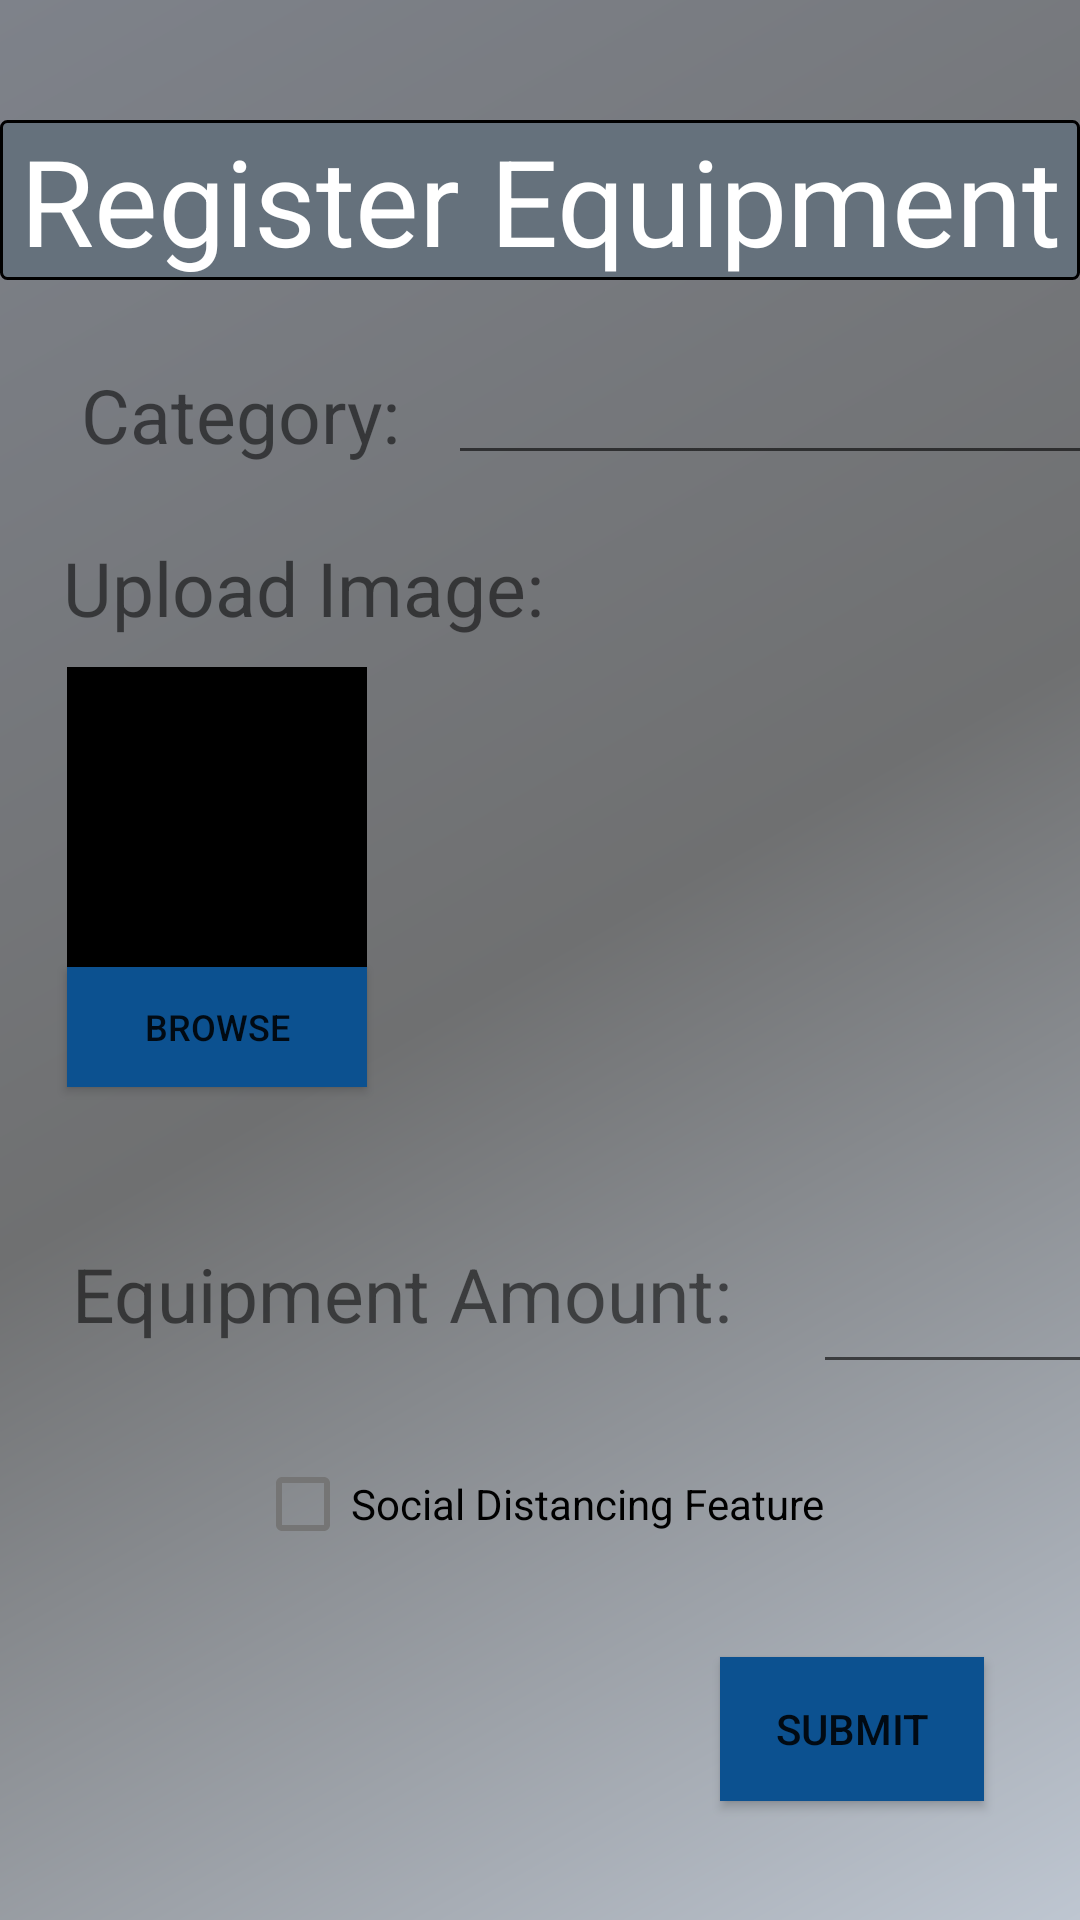

Produce the Android XML layout that renders to this screen, including the resource entries it uses.
<!-- AndroidManifest.xml: application theme Theme.ANDAPP -->
<!-- res/layout/register_equipment.xml -->
<?xml version="1.0" encoding="utf-8"?>
<androidx.constraintlayout.widget.ConstraintLayout
    xmlns:android="http://schemas.android.com/apk/res/android"
    xmlns:app="http://schemas.android.com/apk/res-auto"
    xmlns:tools="http://schemas.android.com/tools"
    android:layout_width="match_parent"
    android:layout_height="match_parent"
    android:background="@drawable/background_app">


    <com.google.android.material.textview.MaterialTextView
        android:id="@+id/textView6"
        android:layout_width="wrap_content"
        android:layout_height="wrap_content"
        android:layout_marginStart="27dp"
        android:layout_marginLeft="30dp"
        android:layout_marginTop="28dp"
        android:text="@string/category"
        android:textSize="25sp"
        app:layout_constraintStart_toStartOf="parent"
        app:layout_constraintTop_toBottomOf="@+id/textView5" />

    <EditText

        android:id="@+id/categoryRegisterEquipment"
        android:layout_width="222dp"
        android:layout_height="37dp"
        android:layout_marginStart="16dp"
        android:layout_marginLeft="16dp"
        android:layout_marginTop="28dp"
        app:layout_constraintEnd_toEndOf="parent"
        app:layout_constraintHorizontal_bias="0.0"
        app:layout_constraintStart_toEndOf="@+id/textView6"
        app:layout_constraintTop_toBottomOf="@+id/textView5"
        android:autofillHints="Enter Category"
        android:inputType="text"/>

    <ImageView
        android:id="@+id/equipmentPhoto"
        android:layout_width="100dp"
        android:layout_height="100dp"
        android:layout_marginTop="64dp"
        android:background="@color/black"
        app:layout_constraintEnd_toEndOf="parent"
        app:layout_constraintHorizontal_bias="0.086"
        app:layout_constraintStart_toStartOf="parent"
        app:layout_constraintTop_toBottomOf="@+id/categoryRegisterEquipment"
        android:contentDescription="@string/equipment_photo" />

    <androidx.appcompat.widget.AppCompatButton
        android:id="@+id/onChooseImage"
        android:layout_width="100dp"
        android:layout_height="40dp"
        android:layout_marginTop="164dp"
        android:background="#0C5190"
        android:text="@string/browse"
        android:textSize="12sp"
        app:layout_constraintEnd_toEndOf="parent"
        app:layout_constraintHorizontal_bias="0.086"
        app:layout_constraintStart_toStartOf="parent"
        app:layout_constraintTop_toBottomOf="@+id/categoryRegisterEquipment" />

    <TextView
        android:id="@+id/textView7"
        android:layout_width="247dp"
        android:layout_height="47dp"
        android:layout_marginStart="24dp"
        android:layout_marginLeft="24dp"
        android:layout_marginTop="52dp"
        android:text="@string/equipment_amount"
        android:textSize="25sp"
        app:layout_constraintStart_toStartOf="parent"
        app:layout_constraintTop_toBottomOf="@+id/onChooseImage" />

    <androidx.appcompat.widget.AppCompatButton
        android:id="@+id/onSubmit"
        android:layout_width="wrap_content"
        android:layout_height="wrap_content"
        android:layout_marginTop="27dp"
        android:layout_marginEnd="32dp"
        android:layout_marginRight="32dp"
        android:background="#0C5190"
        android:text="@string/submit"
        app:layout_constraintEnd_toEndOf="parent"
        app:layout_constraintTop_toBottomOf="@+id/social_distance_Check_Box" />

    <com.google.android.material.textview.MaterialTextView
        android:id="@+id/textView5"
        android:layout_width="match_parent"
        android:textAlignment="center"
        android:layout_height="wrap_content"
        android:layout_marginTop="40dp"
        android:background="@drawable/my_boarder"
        android:text="@string/register_equipment_capital"
        android:textSize="40sp"
        android:textColor="@color/white"
        app:layout_constraintEnd_toEndOf="parent"
        app:layout_constraintStart_toStartOf="parent"
        app:layout_constraintTop_toTopOf="parent"
        android:gravity="center_horizontal" />

    <EditText
        android:id="@+id/equipmentNumber_Register_Equipement"
        android:layout_width="129dp"
        android:layout_height="47dp"
        android:layout_marginTop="52dp"
        android:ems="10"
        android:inputType="number"
        app:layout_constraintEnd_toEndOf="parent"
        app:layout_constraintHorizontal_bias="0.0"
        app:layout_constraintStart_toEndOf="@+id/textView7"
        app:layout_constraintTop_toBottomOf="@+id/onChooseImage"
        android:autofillHints="Number Of equipments of this category" />

    <TextView
        android:id="@+id/textView8"
        android:layout_width="wrap_content"
        android:layout_height="wrap_content"
        android:layout_marginTop="24dp"
        android:text="@string/upload_image"
        android:textSize="25sp"
        app:layout_constraintEnd_toEndOf="parent"
        app:layout_constraintHorizontal_bias="0.105"
        app:layout_constraintStart_toStartOf="parent"
        app:layout_constraintTop_toBottomOf="@+id/textView6" />

    <com.google.android.material.checkbox.MaterialCheckBox
        android:id="@+id/social_distance_Check_Box"
        android:layout_width="wrap_content"
        android:layout_height="wrap_content"
        android:layout_marginTop="16dp"
        android:text="@string/social_distancing_feature"
        app:layout_constraintEnd_toEndOf="parent"
        app:layout_constraintStart_toStartOf="parent"
        app:layout_constraintTop_toBottomOf="@+id/textView7" />


</androidx.constraintlayout.widget.ConstraintLayout>
<!-- resources referenced by this layout -->
<resources>
  <!-- drawable background_app (drawable) -->
  <?xml version="1.0" encoding="utf-8"?>
  <shape xmlns:android="http://schemas.android.com/apk/res/android"
      android:shape="rectangle">
      <gradient
          android:angle="135"
          android:startColor="#BEC6D1"
          android:centerColor="#6F7071"
          android:endColor="#7E828A"
          android:type="linear" />
  </shape>
  <!-- drawable my_boarder (drawable) -->
  <?xml version="1.0" encoding="utf-8"?>
  <shape xmlns:android="http://schemas.android.com/apk/res/android"
      android:shape="rectangle" >
  
      
      <solid
          android:color="#65717C" >
      </solid>
  
      
      <stroke
          android:width="1dp"
          android:color="@color/black" >
      </stroke>
  
      
      <corners
          android:radius="2dp"   >
      </corners>
  
  </shape>
  <string name="browse">Browse</string>
  <string name="category">Category:</string>
  <string name="equipment_amount">Equipment Amount:</string>
  <string name="equipment_photo">Equipment_Photo</string>
  <string name="register_equipment_capital">Register Equipment</string>
  <string name="social_distancing_feature">Social Distancing Feature</string>
  <string name="submit">Submit</string>
  <string name="upload_image">Upload Image:</string>
  <style name="Theme.ANDAPP" parent="Theme.MaterialComponents.DayNight">
          <item name="windowActionBar">false</item>
          <item name="windowNoTitle">true</item>
          
          <item name="colorPrimary">@color/purple_500</item>
          <item name="colorPrimaryVariant">@color/purple_700</item>
          <item name="colorOnPrimary">@color/white</item>
          
          <item name="colorSecondary">@color/teal_200</item>
          <item name="colorSecondaryVariant">@color/teal_700</item>
          <item name="colorOnSecondary">@color/black</item>
          
          <item name="android:statusBarColor" tools:targetApi="l">?attr/colorPrimaryVariant</item>
          
      </style>
  <!-- not gathered from this repository: default colours our renderer supplied (Android Studio template values) -->
  <color name="purple_500">#FF6200EE</color>
  <color name="purple_700">#FF3700B3</color>
  <color name="teal_200">#FF03DAC5</color>
  <color name="teal_700">#FF018786</color>
  <color name="black">#FF000000</color>
  <color name="white">#FFFFFFFF</color>
</resources>
